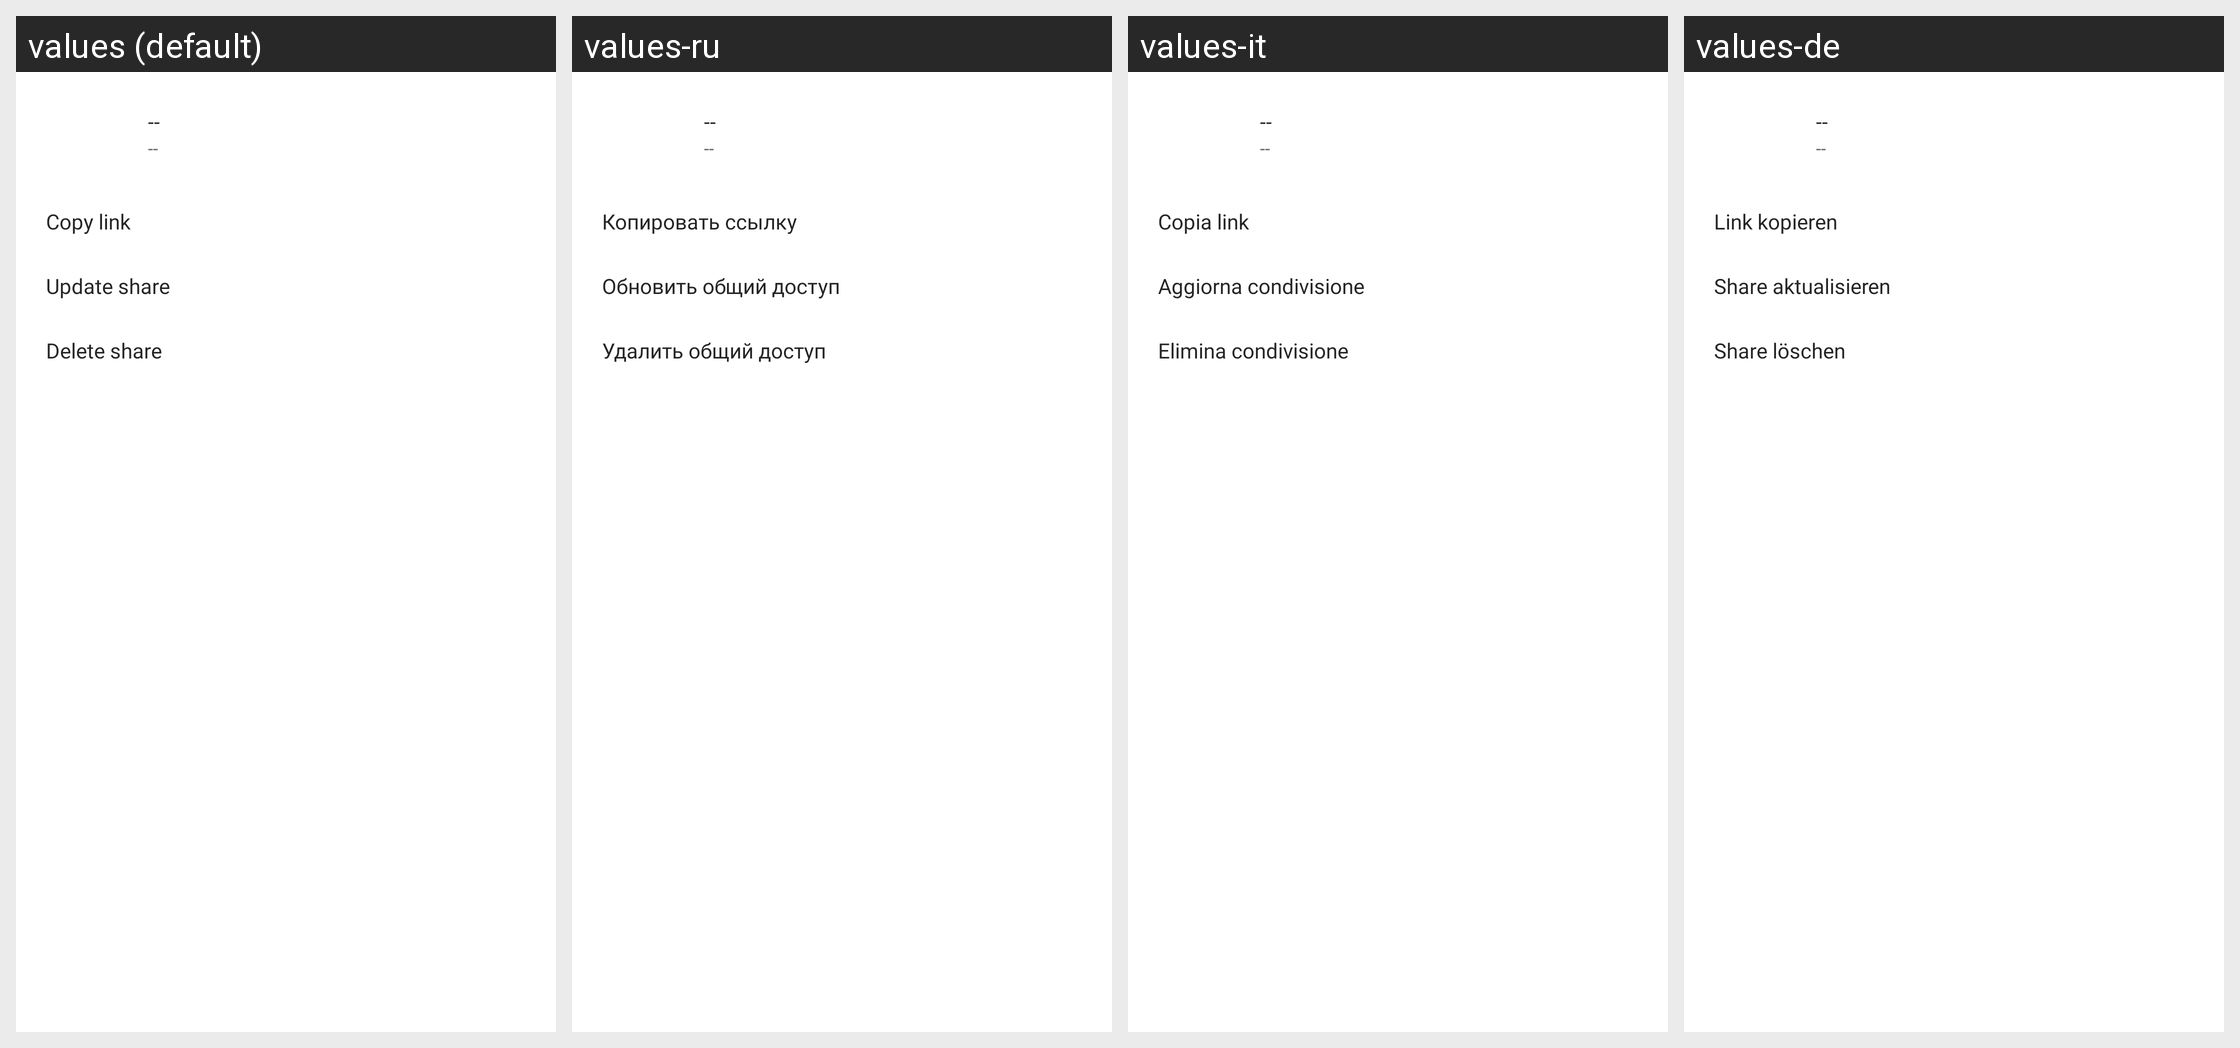

The Android screen above is rendered under several locales of the same app. Produce the string resources it draws, with the default and per-locale values.
Android screen res/layout/bottom_sheet_share_dialog.xml rendered under 4 locales, left to right: values (default), values-ru, values-it, values-de. Device: Nexus 5 (rendered at 1080×1920; each locale shown at half size, 540×960, under a caption strip naming it); theme AppTheme.SplashScreen.
Other locales in the repository, not shown: values-fr, values-ko, values-pt, values-zh.
Strings drawn on this screen, with the default value and each locale's value (text and hints the layout hard-codes, and strings that could not be matched under every locale, appear in the picture but are not listed):

label_placeholder
  values: --
  values-ru: --  [not translated; the default value is used]
  values-it: --
  values-de: --  [not translated; the default value is used]

share_bottom_sheet_copy_link
  values: Copy link
  values-ru: Копировать ссылку
  values-it: Copia link
  values-de: Link kopieren

share_bottom_sheet_update
  values: Update share
  values-ru: Обновить общий доступ
  values-it: Aggiorna condivisione
  values-de: Share aktualisieren

share_bottom_sheet_delete
  values: Delete share
  values-ru: Удалить общий доступ
  values-it: Elimina condivisione
  values-de: Share löschen
